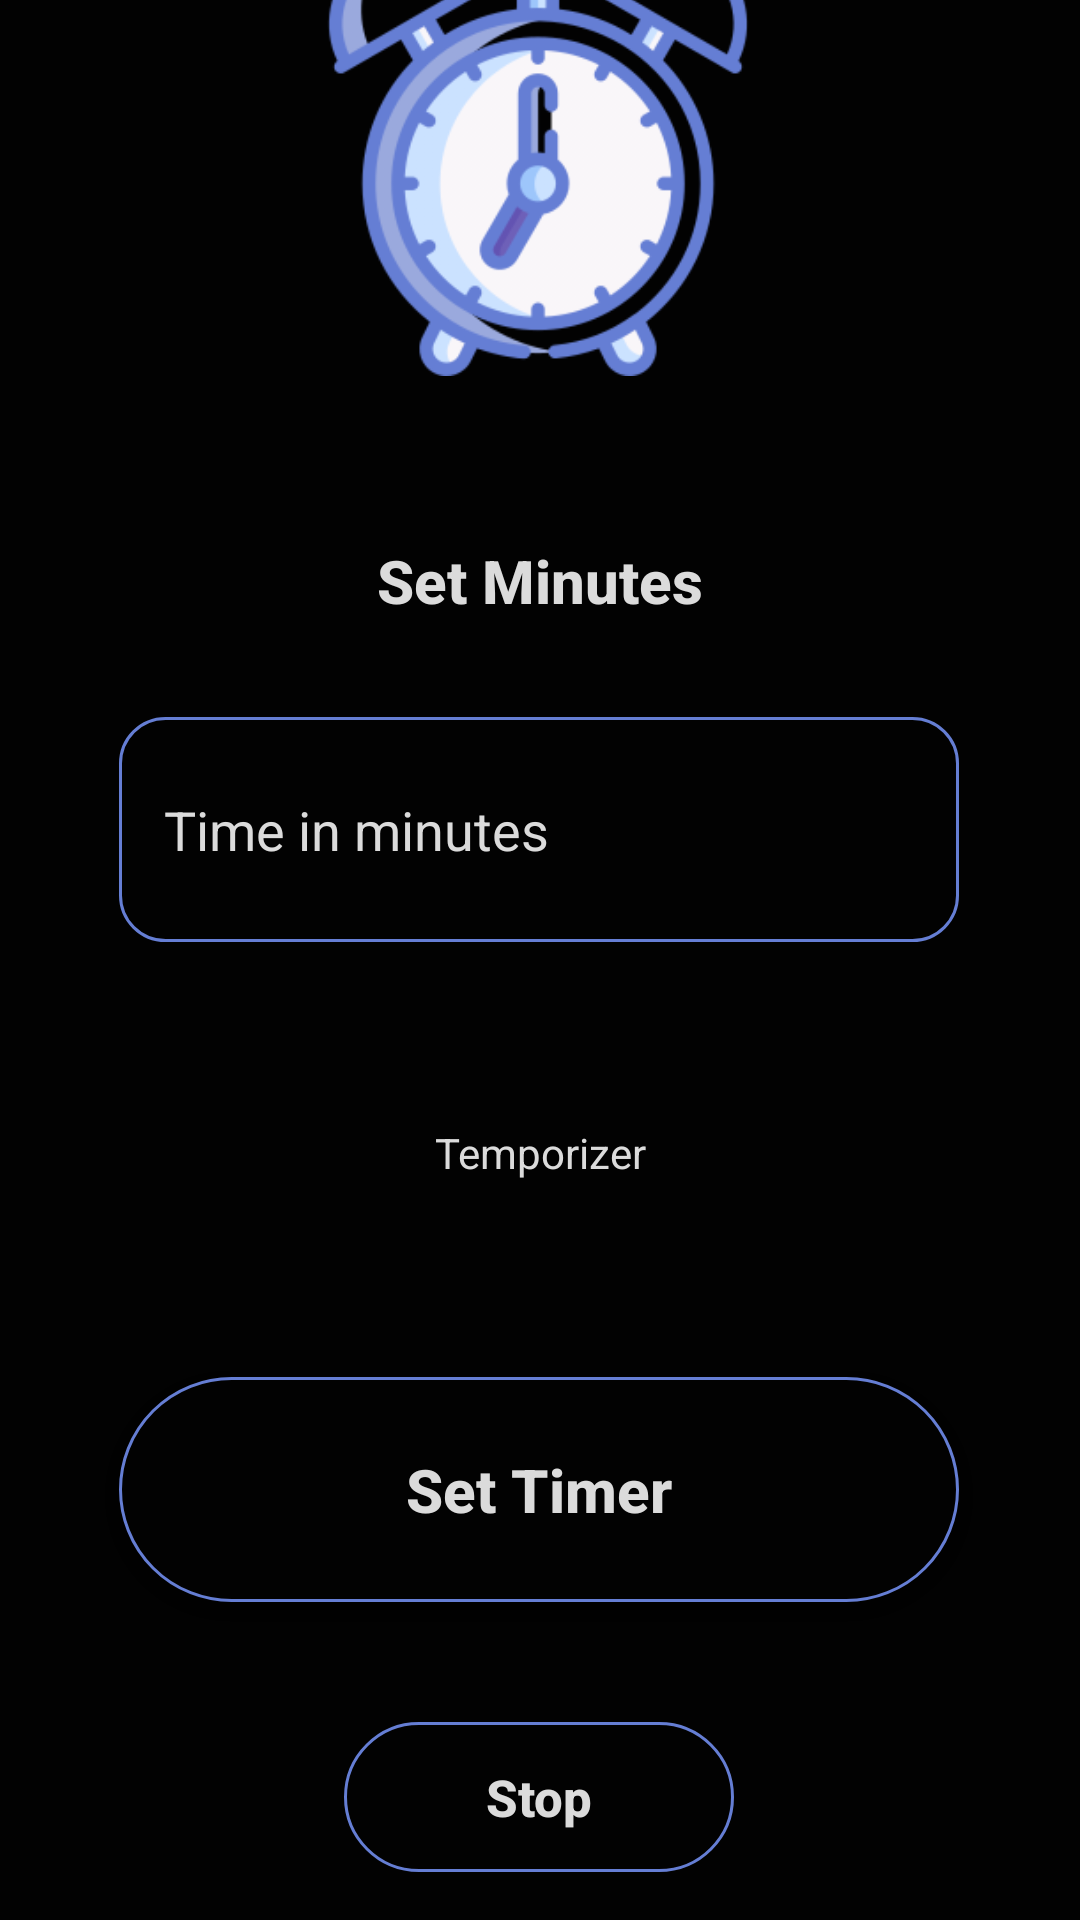

Produce the Android XML layout that renders to this screen, including the resource entries it uses.
<!-- AndroidManifest.xml: application theme Theme.Reminder -->
<!-- res/layout/activity_alarm.xml -->
<?xml version="1.0" encoding="utf-8"?>
<androidx.constraintlayout.widget.ConstraintLayout xmlns:android="http://schemas.android.com/apk/res/android"
    xmlns:app="http://schemas.android.com/apk/res-auto"
    xmlns:tools="http://schemas.android.com/tools"
    android:layout_width="match_parent"
    android:layout_height="match_parent"
    android:background="@color/black_app"
    tools:context=".AlarmActivity">

    <ImageView
        android:id="@+id/imageView"
        android:layout_width="180dp"
        android:layout_height="151dp"
        android:layout_marginBottom="55dp"
        app:layout_constraintBottom_toTopOf="@+id/txt_set_minutes"
        app:layout_constraintEnd_toEndOf="parent"
        app:layout_constraintHorizontal_bias="0.497"
        app:layout_constraintStart_toStartOf="parent"
        app:layout_constraintTop_toTopOf="parent"
        app:layout_constraintVertical_bias="1.0"
        app:srcCompat="@drawable/alarm_icon" />

    <Button
        android:id="@+id/button_set_timer"
        android:layout_width="wrap_content"
        android:layout_height="wrap_content"
        android:layout_marginBottom="40dp"
        android:background="@drawable/ripple_effect"
        android:onClick="startTimer"
        android:text="Set Timer"
        android:textAllCaps="false"
        android:textColor="@color/white_app"
        android:textSize="20dp"
        android:textStyle="bold"
        app:layout_constraintBottom_toTopOf="@+id/button_close_timer"
        app:layout_constraintEnd_toEndOf="parent"
        app:layout_constraintHorizontal_bias="0.496"
        app:layout_constraintStart_toStartOf="parent" />

    <TextView
        android:id="@+id/txt_set_minutes"
        android:layout_width="wrap_content"
        android:layout_height="wrap_content"
        android:layout_marginBottom="32dp"
        android:fontFamily="sans-serif-medium"
        android:text="Set Minutes"
        android:textColor="@color/white_app"
        android:textSize="20dp"
        android:textStyle="bold"
        app:layout_constraintBottom_toTopOf="@+id/edit_set_minutes"
        app:layout_constraintEnd_toEndOf="parent"
        app:layout_constraintStart_toStartOf="parent" />

    <EditText
        android:id="@+id/edit_set_minutes"
        android:layout_width="wrap_content"
        android:layout_height="wrap_content"
        android:layout_marginBottom="145dp"
        android:background="@drawable/style_input"
        android:ems="10"
        android:inputType="number"
        android:hint="Time in minutes"
        android:textColorHint="@color/white_app"
        android:paddingLeft="15dp"
        android:paddingRight="15dp"
        android:textColor="@color/white_app"
        app:layout_constraintBottom_toTopOf="@+id/button_set_timer"
        app:layout_constraintEnd_toEndOf="parent"
        app:layout_constraintHorizontal_bias="0.496"
        app:layout_constraintStart_toStartOf="parent" />

    <TextView
        android:id="@+id/txt_timer"
        android:layout_width="wrap_content"
        android:layout_height="wrap_content"
        android:text="Temporizer"
        android:textColor="@color/white_app"
        app:layout_constraintBottom_toTopOf="@+id/button_set_timer"
        app:layout_constraintEnd_toEndOf="parent"
        app:layout_constraintStart_toStartOf="parent"
        app:layout_constraintTop_toBottomOf="@+id/edit_set_minutes"
        app:layout_constraintVertical_bias="0.482" />

    <Button
        android:id="@+id/button_close_timer"
        android:layout_width="130dp"
        android:layout_height="50dp"
        android:layout_marginBottom="16dp"
        android:background="@drawable/ripple_effect"
        android:text="Stop"
        android:textAllCaps="false"
        android:textColor="@color/white_app"
        android:textSize="17dp"
        android:textStyle="bold"
        android:onClick="closeTimer"
        app:layout_constraintBottom_toBottomOf="parent"
        app:layout_constraintEnd_toEndOf="parent"
        app:layout_constraintHorizontal_bias="0.498"
        app:layout_constraintStart_toStartOf="parent" />

</androidx.constraintlayout.widget.ConstraintLayout>
<!-- resources referenced by this layout -->
<resources>
  <color name="black_app">#020202</color>
  <color name="white_app">#dbdbdb</color>
  <!-- drawable alarm_icon: png bitmap (drawable, 49527 bytes) -->
  <!-- drawable ripple_effect (drawable) -->
  <?xml version="1.0" encoding="utf-8"?>
  <ripple xmlns:android="http://schemas.android.com/apk/res/android" android:color="@color/white_app">
  
      <item>
          <shape android:shape="rectangle">
              <solid android:color="@color/black_app"></solid>
              <size android:height="75dp" android:width="280dp"></size>
              <corners android:radius="50dp"></corners>
              <stroke android:color="#657ed4" android:width="1dp"></stroke>
          </shape>
      </item>
  </ripple>
  <!-- drawable style_input (drawable) -->
  <?xml version="1.0" encoding="utf-8"?>
  <shape xmlns:android="http://schemas.android.com/apk/res/android" >
      <corners android:radius="15dp"></corners>
      <size android:height="75dp" android:width="280dp"></size>
      <solid android:color="@color/black_app"></solid>
      <stroke android:color="#657ed4" android:width="1dp"></stroke>
  
  </shape>
  <style name="Theme.Reminder" parent="Theme.AppCompat.DayNight.NoActionBar">
          
          <item name="colorPrimary">@color/purple_500</item>
          <item name="colorPrimaryVariant">@color/purple_700</item>
          <item name="colorOnPrimary">@color/white</item>
          
          <item name="colorSecondary">@color/teal_200</item>
          <item name="colorSecondaryVariant">@color/teal_700</item>
          <item name="colorOnSecondary">@color/black</item>
          
          <item name="android:statusBarColor">?attr/colorPrimaryVariant</item>
          
      </style>
  <color name="purple_500">#FF6200EE</color>
  <color name="purple_700">#FF3700B3</color>
  <color name="white">#FFFFFFFF</color>
  <color name="teal_200">#FF03DAC5</color>
  <color name="teal_700">#FF018786</color>
  <color name="black">#FF000000</color>
</resources>
